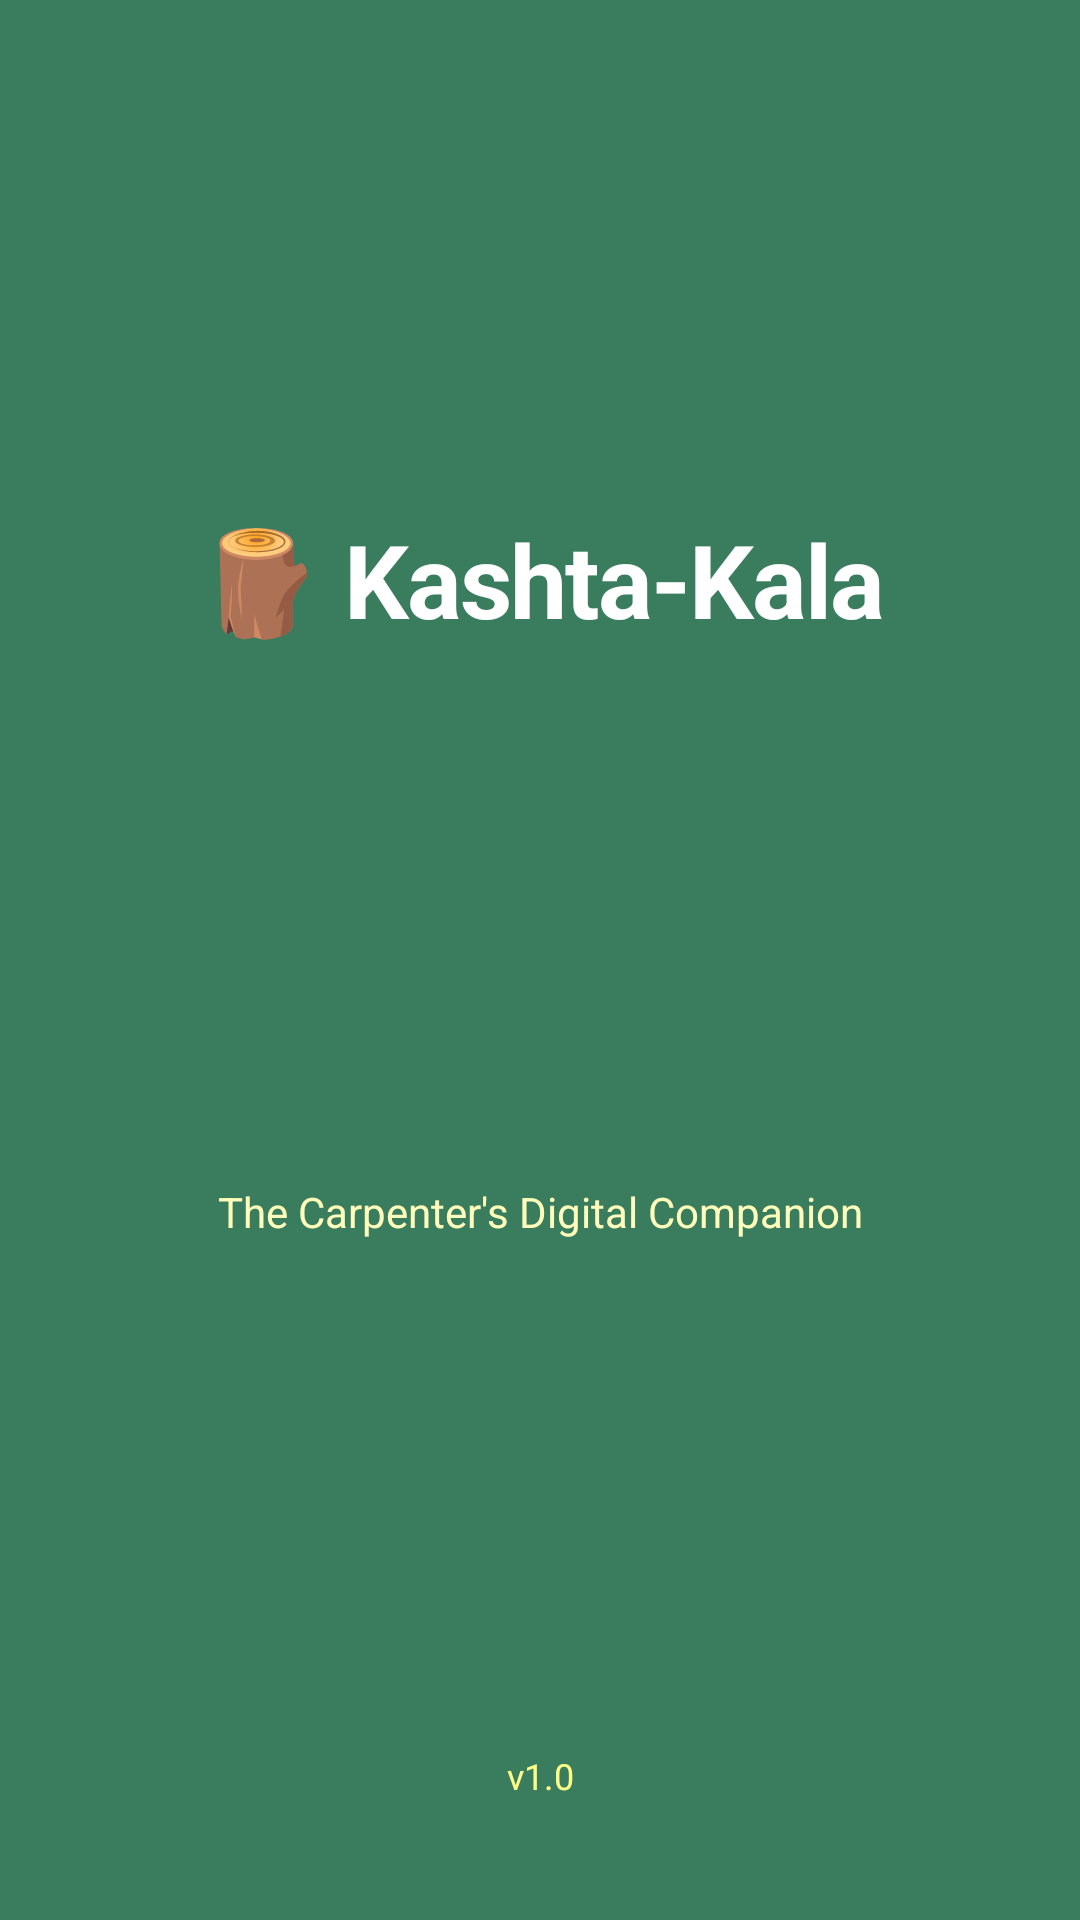

Reconstruct the res/layout file that produces this screen, plus the resources it refers to.
<!-- AndroidManifest.xml: activity theme Theme.KashtaKala -->
<!-- res/layout/activity_splash.xml -->
<?xml version="1.0" encoding="utf-8"?>
<androidx.constraintlayout.widget.ConstraintLayout
    xmlns:android="http://schemas.android.com/apk/res/android"
    xmlns:app="http://schemas.android.com/apk/res-auto"
    android:layout_width="match_parent"
    android:layout_height="match_parent"
    android:background="@color/colorPrimary">

    <TextView
        android:id="@+id/tvAppName"
        android:layout_width="wrap_content"
        android:layout_height="wrap_content"
        android:text="🪵 Kashta-Kala"
        android:textSize="34sp"
        android:textStyle="bold"
        android:textColor="#FFFFFF"
        android:letterSpacing="-0.02"
        app:layout_constraintTop_toTopOf="parent"
        app:layout_constraintBottom_toTopOf="@id/tvTagline"
        app:layout_constraintStart_toStartOf="parent"
        app:layout_constraintEnd_toEndOf="parent"/>

    <TextView
        android:id="@+id/tvTagline"
        android:layout_width="wrap_content"
        android:layout_height="wrap_content"
        android:text="The Carpenter's Digital Companion"
        android:textSize="14sp"
        android:textColor="#FFFFFFBB"
        android:layout_marginTop="8dp"
        app:layout_constraintTop_toBottomOf="@id/tvAppName"
        app:layout_constraintStart_toStartOf="parent"
        app:layout_constraintEnd_toEndOf="parent"
        app:layout_constraintBottom_toTopOf="@id/tvVersion"/>

    <TextView
        android:id="@+id/tvVersion"
        android:layout_width="wrap_content"
        android:layout_height="wrap_content"
        android:text="v1.0"
        android:textSize="12sp"
        android:textColor="#FFFFFF88"
        android:layout_marginBottom="40dp"
        app:layout_constraintBottom_toBottomOf="parent"
        app:layout_constraintStart_toStartOf="parent"
        app:layout_constraintEnd_toEndOf="parent"/>

</androidx.constraintlayout.widget.ConstraintLayout>
<!-- resources referenced by this layout -->
<resources>
  <color name="colorPrimary">#3A7D5E</color>
  <style name="Theme.KashtaKala" parent="Theme.Material3.DayNight.NoActionBar">
          
          <item name="colorPrimary">@color/colorPrimary</item>
          <item name="colorOnPrimary">@color/colorOnPrimary</item>
          <item name="colorPrimaryContainer">@color/colorPrimaryLight</item>
          <item name="colorOnPrimaryContainer">@color/white</item>
  
          
          <item name="colorSecondary">@color/colorAccent</item>
          <item name="colorOnSecondary">@color/white</item>
          <item name="colorSecondaryContainer">@color/colorPrimaryLight</item>
          <item name="colorOnSecondaryContainer">@color/white</item>
  
          
          <item name="colorTertiary">@color/colorAccent</item>
          <item name="colorOnTertiary">@color/white</item>
  
          
          <item name="colorError">@color/error</item>
          <item name="colorOnError">@color/white</item>
  
          
          <item name="android:colorBackground">@color/colorBackground</item>
          <item name="colorOnBackground">@color/black</item>
          <item name="colorSurface">@color/colorSurface</item>
          <item name="colorOnSurface">@color/black</item>
          <item name="colorSurfaceVariant">@color/colorBackground</item>
          <item name="colorOnSurfaceVariant">@color/colorTextSecondary</item>
          <item name="colorOutline">@color/colorBorder</item>
  
          
          <item name="android:statusBarColor">@color/colorPrimary</item>
          <item name="android:navigationBarColor">@color/colorSurface</item>
      </style>
  <color name="colorOnPrimary">#FFFFFF</color>
  <color name="colorPrimaryLight">#4E9B76</color>
  <color name="white">#FFFFFF</color>
  <color name="colorAccent">#3A7D5E</color>
  <color name="error">#B3261E</color>
  <color name="colorBackground">#F7FAF8</color>
  <color name="black">#000000</color>
  <color name="colorSurface">#FFFFFF</color>
  <color name="colorTextSecondary">#888888</color>
  <color name="colorBorder">#EAF0EC</color>
</resources>
